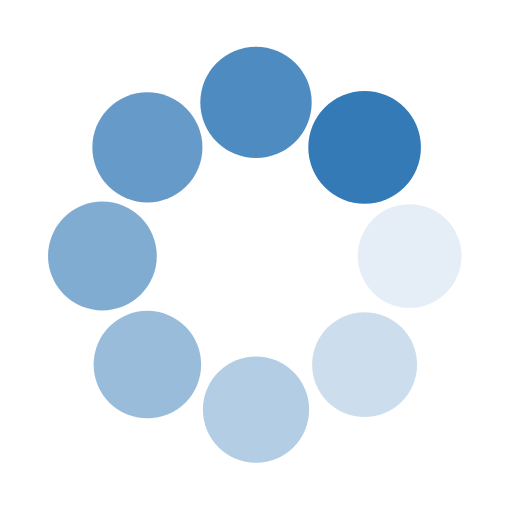
t = 0.00 s
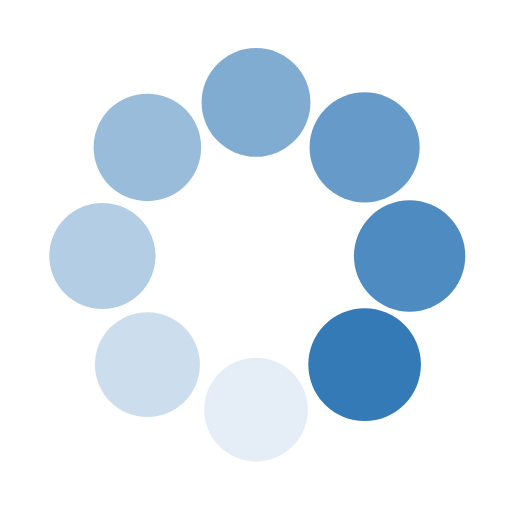
t = 0.25 s
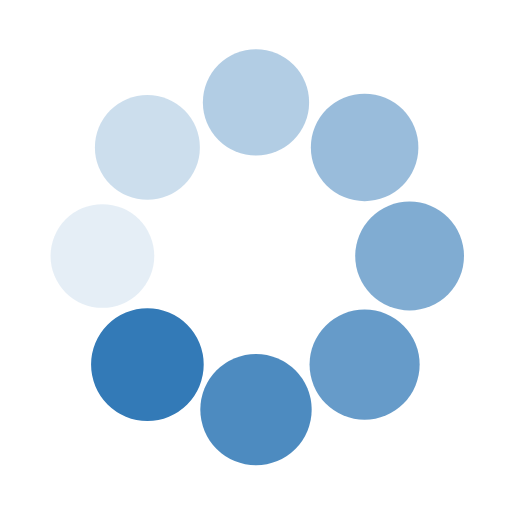
t = 0.50 s
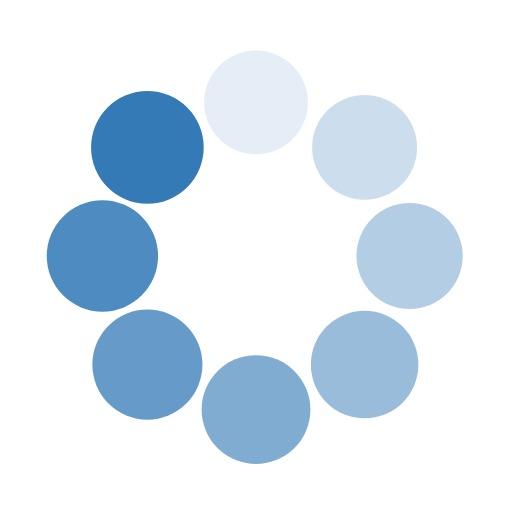
t = 0.75 s

The animated SVG that drew these frames (rendered in a browser with its animation timeline set to each time). Animation: 16 SMIL elements (animate=8,animateTransform=8); one cycle of 1.00 s, repeats indefinitely.

<svg class="lds-spin" width="95px"  height="95px"  xmlns="http://www.w3.org/2000/svg" viewBox="0 0 100 100" preserveAspectRatio="xMidYMid" style="background: none;"><g transform="translate(80,50)">
  <g transform="rotate(0)">
    <circle cx="0" cy="0" r="10" fill="#337ab7" fill-opacity="1" transform="scale(1.03917 1.03917)">
      <animateTransform attributeName="transform" type="scale" begin="-0.875s" values="1.1 1.1;1 1" keyTimes="0;1" dur="1s" repeatCount="indefinite" />
      <animate attributeName="fill-opacity" keyTimes="0;1" dur="1s" repeatCount="indefinite" values="1;0" begin="-0.875s" />
    </circle>
  </g>
</g><g transform="translate(71.21320343559643,71.21320343559643)">
  <g transform="rotate(45)">
    <circle cx="0" cy="0" r="10" fill="#337ab7" fill-opacity="0.875" transform="scale(1.05167 1.05167)">
      <animateTransform attributeName="transform" type="scale" begin="-0.75s" values="1.1 1.1;1 1" keyTimes="0;1" dur="1s" repeatCount="indefinite" />
      <animate attributeName="fill-opacity" keyTimes="0;1" dur="1s" repeatCount="indefinite" values="1;0" begin="-0.75s" />
    </circle>
  </g>
</g><g transform="translate(50,80)">
  <g transform="rotate(90)">
    <circle cx="0" cy="0" r="10" fill="#337ab7" fill-opacity="0.75" transform="scale(1.06417 1.06417)">
      <animateTransform attributeName="transform" type="scale" begin="-0.625s" values="1.1 1.1;1 1" keyTimes="0;1" dur="1s" repeatCount="indefinite" />
      <animate attributeName="fill-opacity" keyTimes="0;1" dur="1s" repeatCount="indefinite" values="1;0" begin="-0.625s" />
    </circle>
  </g>
</g><g transform="translate(28.786796564403577,71.21320343559643)">
  <g transform="rotate(135)">
    <circle cx="0" cy="0" r="10" fill="#337ab7" fill-opacity="0.625" transform="scale(1.07667 1.07667)">
      <animateTransform attributeName="transform" type="scale" begin="-0.5s" values="1.1 1.1;1 1" keyTimes="0;1" dur="1s" repeatCount="indefinite" />
      <animate attributeName="fill-opacity" keyTimes="0;1" dur="1s" repeatCount="indefinite" values="1;0" begin="-0.5s" />
    </circle>
  </g>
</g><g transform="translate(20,50.00000000000001)">
  <g transform="rotate(180)">
    <circle cx="0" cy="0" r="10" fill="#337ab7" fill-opacity="0.5" transform="scale(1.08917 1.08917)">
      <animateTransform attributeName="transform" type="scale" begin="-0.375s" values="1.1 1.1;1 1" keyTimes="0;1" dur="1s" repeatCount="indefinite" />
      <animate attributeName="fill-opacity" keyTimes="0;1" dur="1s" repeatCount="indefinite" values="1;0" begin="-0.375s" />
    </circle>
  </g>
</g><g transform="translate(28.78679656440357,28.786796564403577)">
  <g transform="rotate(225)">
    <circle cx="0" cy="0" r="10" fill="#337ab7" fill-opacity="0.375" transform="scale(1.00167 1.00167)">
      <animateTransform attributeName="transform" type="scale" begin="-0.25s" values="1.1 1.1;1 1" keyTimes="0;1" dur="1s" repeatCount="indefinite" />
      <animate attributeName="fill-opacity" keyTimes="0;1" dur="1s" repeatCount="indefinite" values="1;0" begin="-0.25s" />
    </circle>
  </g>
</g><g transform="translate(49.99999999999999,20)">
  <g transform="rotate(270)">
    <circle cx="0" cy="0" r="10" fill="#337ab7" fill-opacity="0.25" transform="scale(1.01417 1.01417)">
      <animateTransform attributeName="transform" type="scale" begin="-0.125s" values="1.1 1.1;1 1" keyTimes="0;1" dur="1s" repeatCount="indefinite" />
      <animate attributeName="fill-opacity" keyTimes="0;1" dur="1s" repeatCount="indefinite" values="1;0" begin="-0.125s" />
    </circle>
  </g>
</g><g transform="translate(71.21320343559643,28.78679656440357)">
  <g transform="rotate(315)">
    <circle cx="0" cy="0" r="10" fill="#337ab7" fill-opacity="0.125" transform="scale(1.02667 1.02667)">
      <animateTransform attributeName="transform" type="scale" begin="0s" values="1.1 1.1;1 1" keyTimes="0;1" dur="1s" repeatCount="indefinite" />
      <animate attributeName="fill-opacity" keyTimes="0;1" dur="1s" repeatCount="indefinite" values="1;0" begin="0s" />
    </circle>
  </g>
</g></svg>
